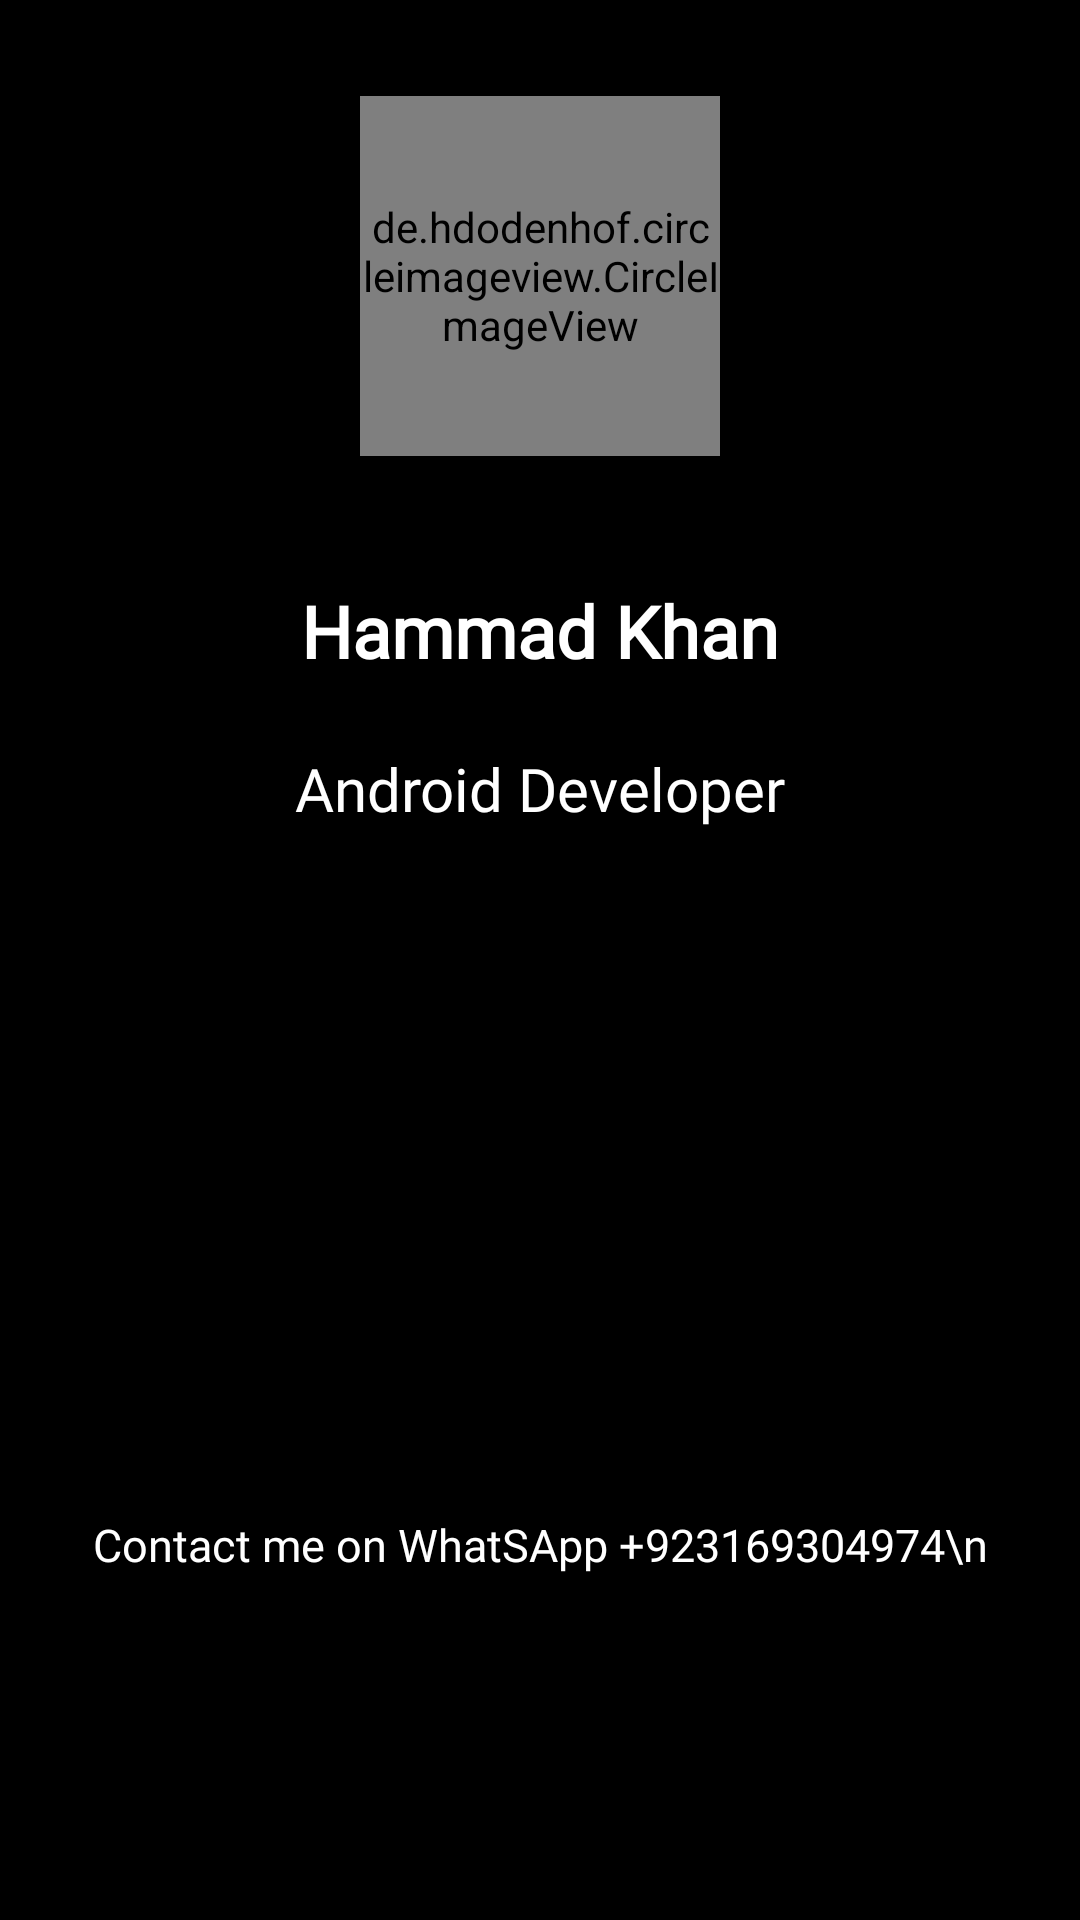

Produce the Android XML layout that renders to this screen, including the resource entries it uses.
<!-- AndroidManifest.xml: application theme Theme.StoryApp -->
<!-- res/layout/activity_developer_about.xml -->
<?xml version="1.0" encoding="utf-8"?>
<androidx.constraintlayout.widget.ConstraintLayout xmlns:android="http://schemas.android.com/apk/res/android"
    xmlns:app="http://schemas.android.com/apk/res-auto"
    xmlns:tools="http://schemas.android.com/tools"
    android:id="@+id/profile"
    android:layout_width="match_parent"
    android:layout_height="match_parent"
    android:background="@color/black"

    tools:context="com.example.storybook.DeveloperAbout">

    <de.hdodenhof.circleimageview.CircleImageView
        android:id="@+id/profile_image"
        android:layout_width="120dp"
        android:layout_height="120dp"
        android:layout_marginTop="32dp"
        android:src="@drawable/profile"
        app:civ_border_color="@color/white"
        app:civ_border_width="2dp"
        app:layout_constraintEnd_toEndOf="parent"
        app:layout_constraintStart_toStartOf="parent"
        app:layout_constraintTop_toTopOf="parent" />

    <TextView
        android:id="@+id/textView"
        android:layout_width="wrap_content"
        android:layout_height="wrap_content"
        android:layout_marginStart="8dp"
        android:layout_marginTop="32dp"
        android:layout_marginEnd="8dp"
        android:fontFamily="@font/bigshot_one"
        android:padding="10dp"
        android:text="Hammad Khan"
        android:textColor="@color/white"
        android:textSize="24sp"
        android:textStyle="bold"
        app:layout_constraintEnd_toEndOf="parent"
        app:layout_constraintStart_toStartOf="parent"
        app:layout_constraintTop_toBottomOf="@+id/profile_image" />

    <TextView
        android:id="@+id/textView2"
        android:layout_width="wrap_content"
        android:layout_height="wrap_content"
        android:layout_marginTop="8dp"
        android:padding="5dp"
        android:fontFamily="@font/roboto_thin"
        android:text="Android Developer"
        android:textColor="@color/white"
        android:textSize="20sp"
        app:layout_constraintEnd_toEndOf="@+id/textView"
        app:layout_constraintStart_toStartOf="@+id/textView"
        app:layout_constraintTop_toBottomOf="@+id/textView" />

    <ImageView
        android:id="@+id/fb"
        android:layout_width="86dp"
        android:layout_height="86dp"
        android:layout_marginTop="62dp"
        app:layout_constraintEnd_toStartOf="@+id/linkedin"
        app:layout_constraintHorizontal_bias="0.5"
        app:layout_constraintStart_toStartOf="parent"
        app:layout_constraintTop_toBottomOf="@+id/textView2"
        app:srcCompat="@drawable/fbicon" />

    <ImageView
        android:id="@+id/linkedin"
        android:layout_width="86dp"
        android:layout_height="86dp"
        app:layout_constraintEnd_toEndOf="parent"
        app:layout_constraintHorizontal_bias="0.5"
        app:layout_constraintStart_toEndOf="@+id/fb"
        app:layout_constraintTop_toTopOf="@+id/fb"
        app:srcCompat="@drawable/linkedin" />

    <TextView
        android:layout_width="wrap_content"
        android:layout_height="wrap_content"
        android:text="Contact me on WhatSApp +923169304974\n"
        android:textColor="@color/white"
        android:textSize="15dp"
        android:fontFamily="@font/roboto_thin"
        app:layout_constraintBottom_toBottomOf="parent"
        app:layout_constraintEnd_toEndOf="parent"
        app:layout_constraintStart_toStartOf="parent"
        app:layout_constraintTop_toBottomOf="@+id/textView2"
        app:layout_constraintVertical_bias="0.65999997" />


</androidx.constraintlayout.widget.ConstraintLayout>
<!-- resources referenced by this layout -->
<resources>
  <!-- drawable profile: jpg bitmap (drawable, 34411 bytes) -->
  <style name="Theme.StoryApp" parent="Theme.AppCompat.DayNight.NoActionBar">
          
          <item name="colorPrimary">@color/purple_500</item>
          <item name="colorPrimaryVariant">@color/purple_700</item>
  
          <item name="colorOnPrimary">@color/white</item>
          
          <item name="colorSecondary">@color/teal_200</item>
          <item name="colorSecondaryVariant">@color/teal_700</item>
          <item name="colorOnSecondary">@color/black</item>
          
          <item name="android:statusBarColor" tools:targetApi="l">?attr/colorPrimaryVariant</item>
          
      </style>
  <!-- not gathered from this repository: default colours our renderer supplied (Android Studio template values) -->
  <color name="purple_500">#FF6200EE</color>
  <color name="purple_700">#FF3700B3</color>
  <color name="teal_200">#FF03DAC5</color>
  <color name="teal_700">#FF018786</color>
  <color name="black">#FF000000</color>
  <color name="white">#FFFFFFFF</color>
</resources>
